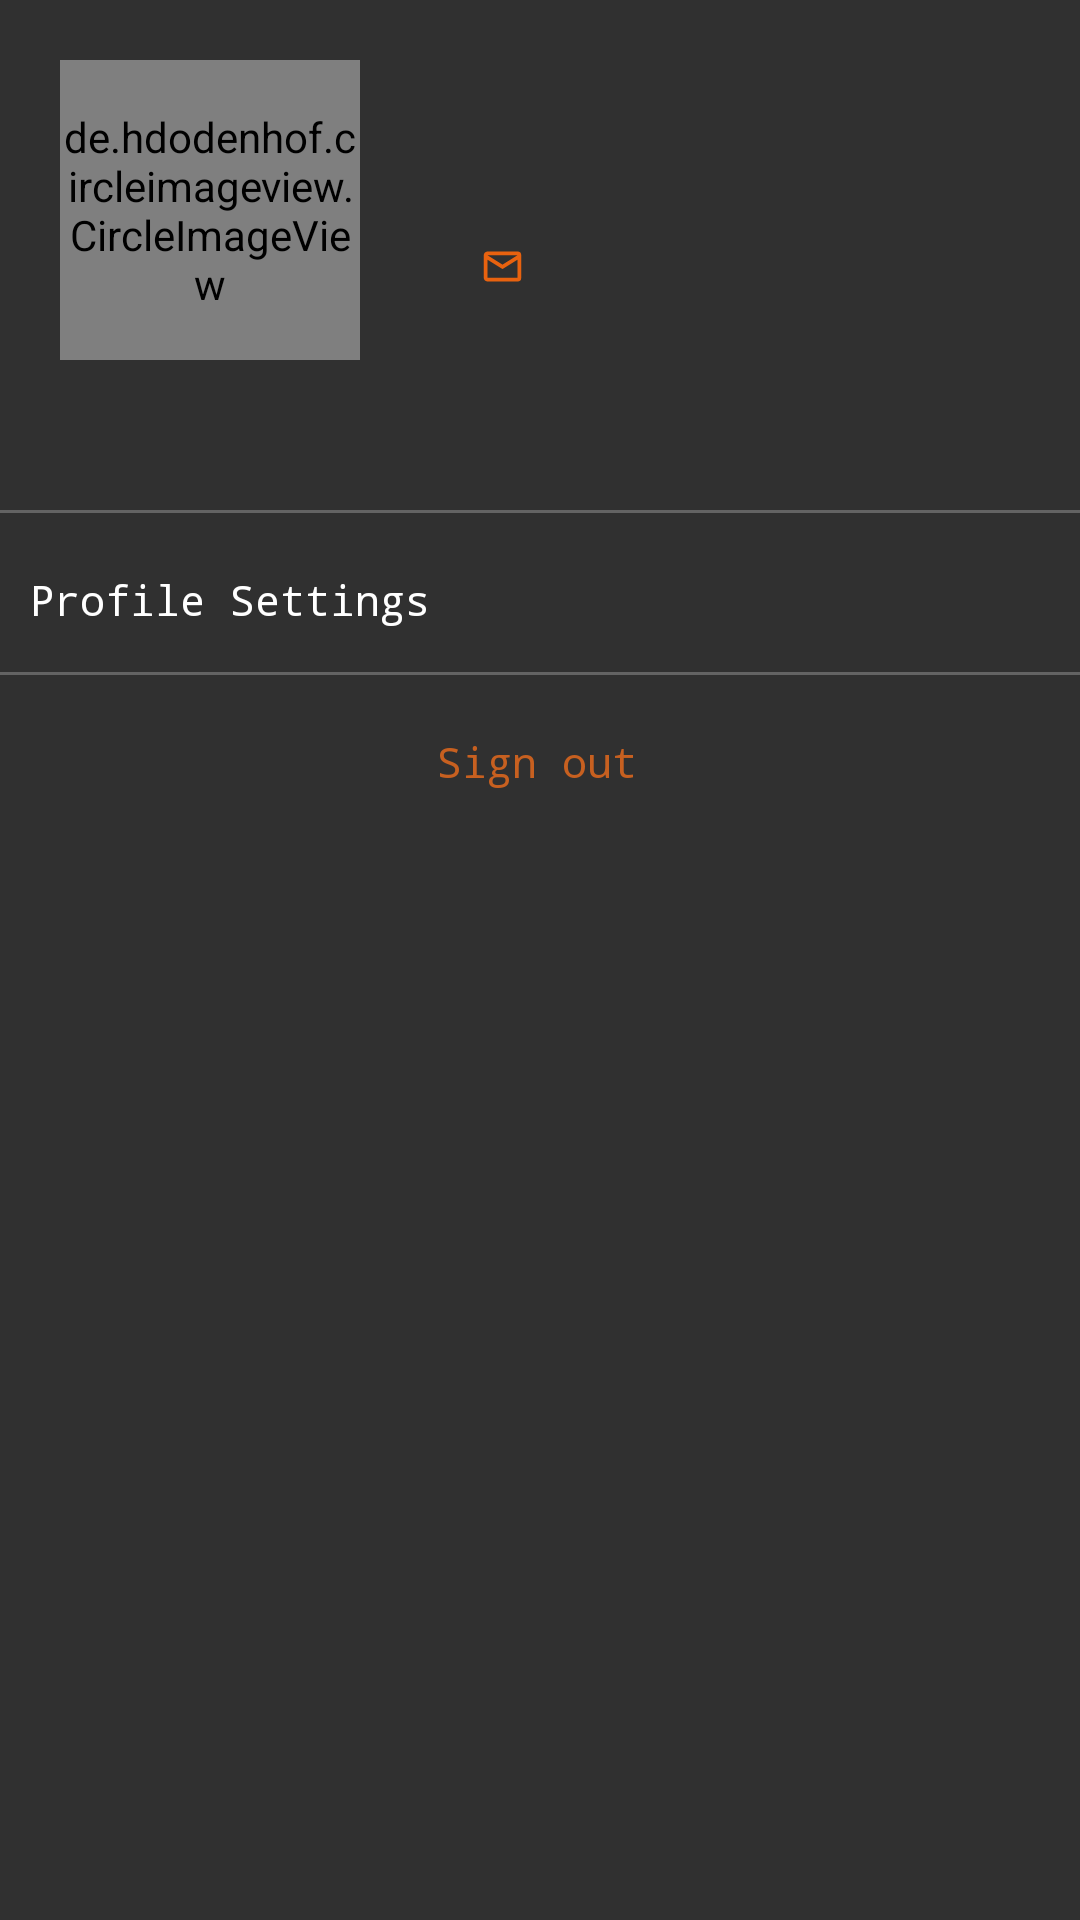

Produce the Android XML layout that renders to this screen, including the resource entries it uses.
<!-- AndroidManifest.xml: application theme AppTheme -->
<!-- res/layout/fragment_profile.xml -->
<ScrollView xmlns:android="http://schemas.android.com/apk/res/android"
    xmlns:tools="http://schemas.android.com/tools"
    android:layout_width="match_parent"
    android:layout_height="match_parent"
    tools:context="kz.kbtu.newsapp.Fragment.ProfileFragment">


    <LinearLayout
        android:layout_width="match_parent"
        android:layout_height="wrap_content"
        android:orientation="vertical">


        <LinearLayout
            android:layout_width="match_parent"
            android:layout_height="match_parent"
            android:orientation="horizontal">

            <de.hdodenhof.circleimageview.CircleImageView
                android:id="@+id/iv_profile"
                android:layout_width="100dp"
                android:layout_height="100dp"
                android:layout_margin="20dp"
                />

            <LinearLayout
                android:layout_width="match_parent"
                android:layout_height="wrap_content"
                android:layout_margin="20dp"
                android:orientation="vertical"
                android:paddingTop="20dp">

                <TextView
                    android:id="@+id/tv_name_profile"
                    android:layout_width="match_parent"
                    android:layout_height="wrap_content"
                    android:layout_marginBottom="15dp"
                    android:fontFamily="sans-serif"
                    android:textColor="#FFFFFF"
                    android:textSize="18sp" />

                <LinearLayout
                    android:layout_width="match_parent"
                    android:layout_height="wrap_content"
                    android:orientation="horizontal">

                    <ImageView
                        android:layout_width="15dp"
                        android:layout_height="15dp"
                        android:layout_marginTop="2dp"
                        android:src="@drawable/ic_email" />


                    <TextView
                        android:id="@+id/tv_email_profile"
                        android:layout_width="match_parent"
                        android:layout_height="wrap_content"
                        android:layout_marginLeft="10dp"
                        android:layout_marginStart="10dp" />


                </LinearLayout>


            </LinearLayout>


        </LinearLayout>

        <LinearLayout
            android:layout_marginTop="30dp"
            android:orientation="vertical"
            android:layout_width="match_parent"
            android:layout_height="wrap_content">

            <View
                android:background="#636363"
                android:layout_width="match_parent"
                android:layout_height="1dp"/>

            <LinearLayout
                android:layout_marginTop="5dp"
                android:orientation="horizontal"
                android:layout_width="match_parent"
                android:layout_height="wrap_content">

                <Button
                    android:id="@+id/btn_profile_settings"
                    style="@style/Base.Widget.AppCompat.Button.Borderless"
                    android:text="Profile Settings"
                    android:gravity="start|center_vertical"
                    android:paddingStart="10dp"
                    android:paddingLeft="10dp"
                    android:textAllCaps="false"
                    android:fontFamily="monospace"
                    android:layout_width="0dp"
                    android:layout_weight="4"
                    android:layout_height="wrap_content" />



            </LinearLayout>


            <View
                android:background="#636363"
                android:layout_width="match_parent"
                android:layout_height="1dp"/>

            <LinearLayout
                android:layout_marginTop="5dp"
                android:orientation="horizontal"
                android:layout_width="match_parent"
                android:layout_height="wrap_content">

                <Button
                    android:id="@+id/btn_sign_out"
                    style="@style/Base.Widget.AppCompat.Button.Borderless"
                    android:text="Sign out"
                    android:gravity="center"
                    android:textColor="#c76020"
                    android:paddingStart="10dp"
                    android:paddingLeft="10dp"
                    android:textAllCaps="false"
                    android:fontFamily="monospace"
                    android:layout_width="0dp"
                    android:layout_weight="4"
                    android:layout_height="wrap_content" />



            </LinearLayout>

        </LinearLayout>


    </LinearLayout>

</ScrollView>
<!-- resources referenced by this layout -->
<resources>
  <!-- drawable ic_email (drawable) -->
  <vector xmlns:android="http://schemas.android.com/apk/res/android"
      android:height="24dp"
      android:width="24dp"
      android:viewportWidth="24"
      android:viewportHeight="24">
      <path android:fillColor="#e8620f" android:pathData="M4,4H20A2,2 0 0,1 22,6V18A2,2 0 0,1 20,20H4C2.89,20 2,19.1 2,18V6C2,4.89 2.89,4 4,4M12,11L20,6H4L12,11M4,18H20V8.37L12,13.36L4,8.37V18Z" />
  </vector>
  <style name="AppTheme" parent="Theme.Design.NoActionBar">
          
          <item name="colorPrimary">@color/colorPrimary</item>
          <item name="colorPrimaryDark">@color/colorPrimaryDark</item>
          <item name="colorAccent">@color/colorAccent</item>
      </style>
  <color name="colorPrimary">#e12b2b</color>
  <color name="colorPrimaryDark">#ae1f1f</color>
  <color name="colorAccent">#ffffff</color>
</resources>
